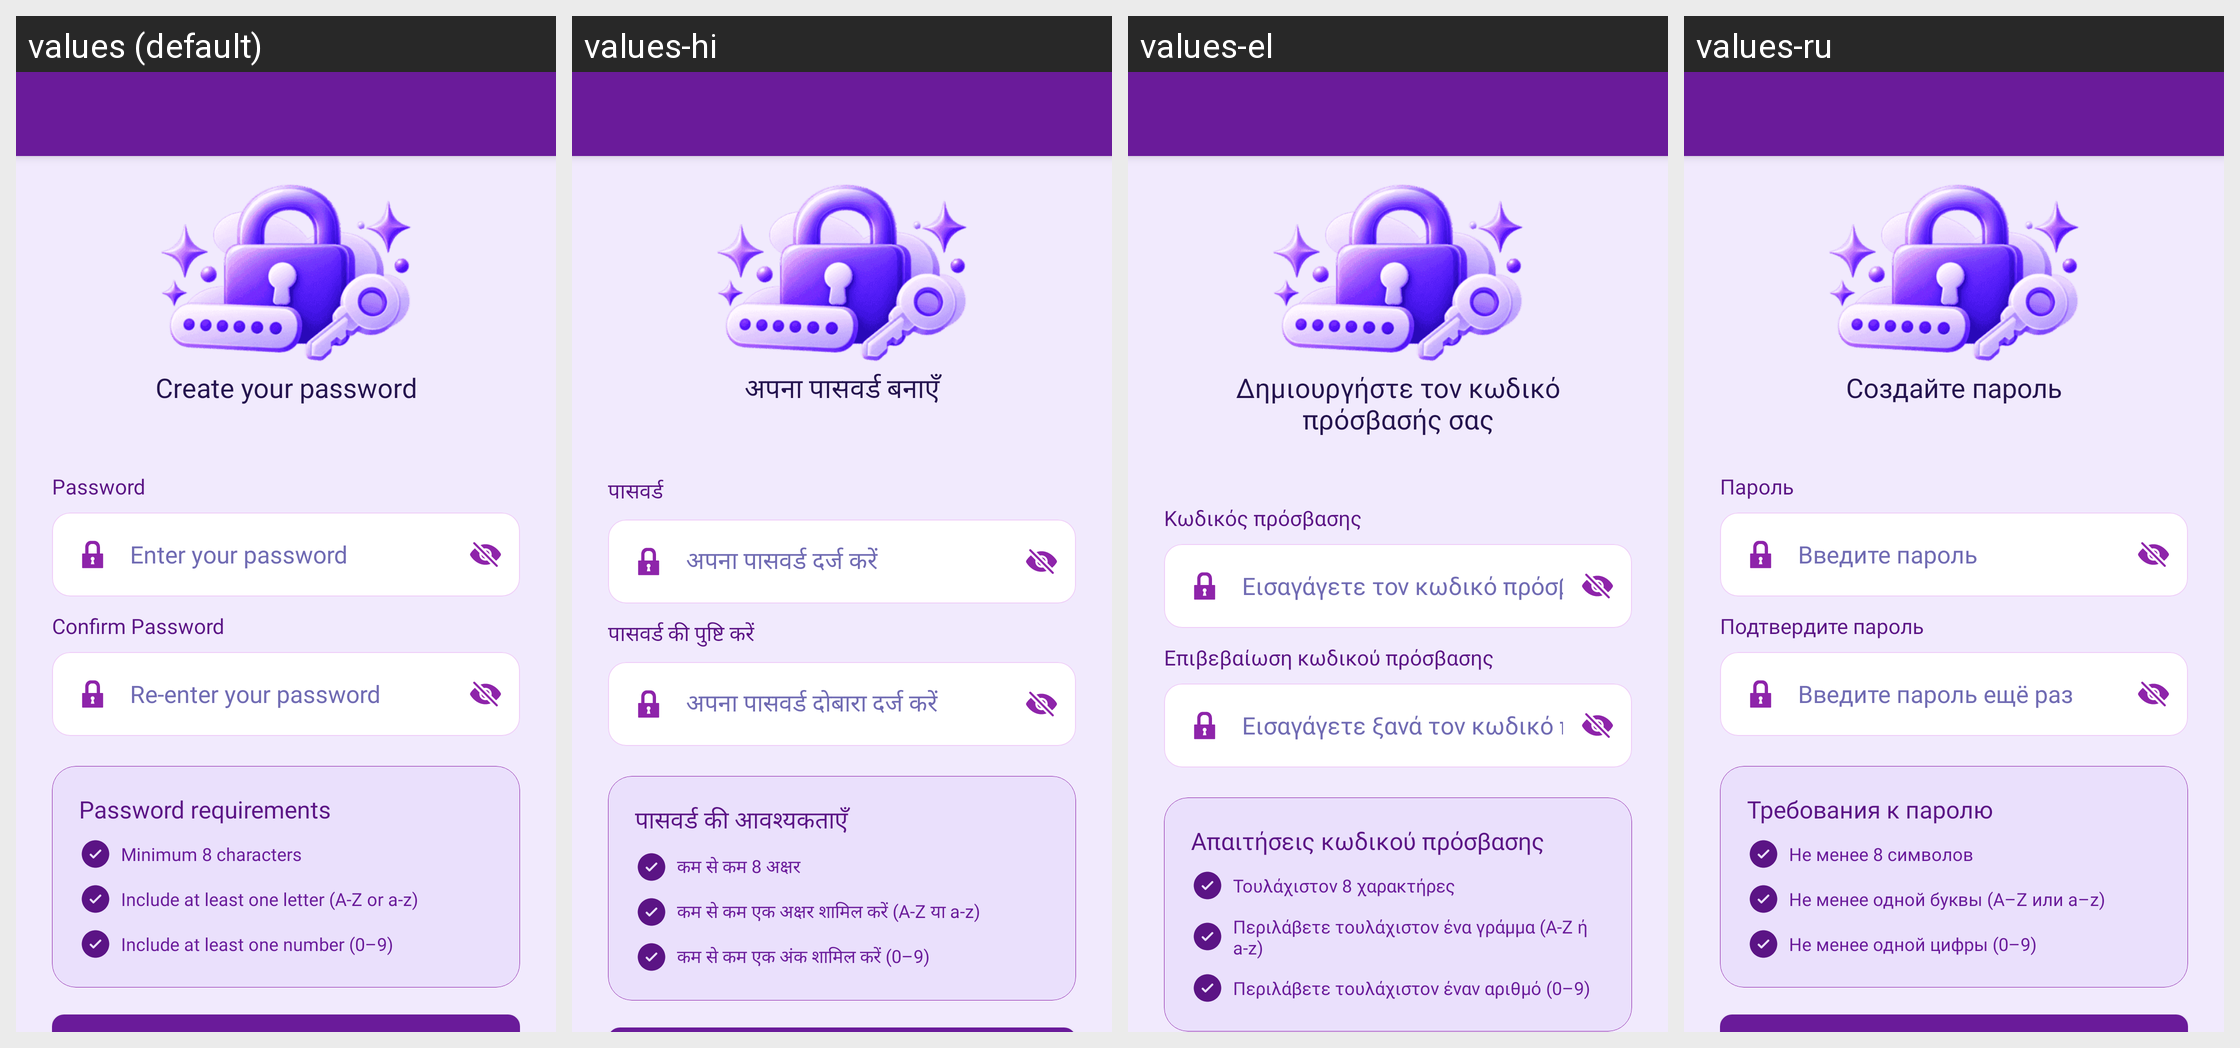

Strings drawn on this Android screen and how each of the app's shown locales translates them:
Android screen res/layout/activity_setting_create_password.xml rendered under 4 locales, left to right: values (default), values-hi, values-el, values-ru. Device: Nexus 5 (rendered at 1080×1920; each locale shown at half size, 540×960, under a caption strip naming it); theme Theme.MoneyTracker.
Other locales in the repository, not shown: values-ar, values-bn, values-cs, values-de, values-es, values-fa, values-fr, values-in, values-it, values-ja, values-kn, values-ko, values-ml, values-ms, values-pl, values-pt-rBR, values-ro, values-ta-rIN, values-te, values-th, values-tr, values-uk, values-vi, values-zh-rCN, values-zh-rTW.
Strings drawn on this screen, with the default value and each locale's value (text and hints the layout hard-codes, and strings that could not be matched under every locale, appear in the picture but are not listed):

create_your_password
  values: Create your password
  values-hi: अपना पासवर्ड बनाएँ
  values-el: Δημιουργήστε τον κωδικό πρόσβασής σας
  values-ru: Создайте пароль

password
  values: Password
  values-hi: पासवर्ड
  values-el: Κωδικός πρόσβασης
  values-ru: Пароль

enter_your_password
  values: Enter your password
  values-hi: अपना पासवर्ड दर्ज करें
  values-el: Εισαγάγετε τον κωδικό πρόσβασής σας
  values-ru: Введите пароль

confirm_password
  values: Confirm Password
  values-hi: पासवर्ड की पुष्टि करें
  values-el: Επιβεβαίωση κωδικού πρόσβασης
  values-ru: Подтвердите пароль

re_enter_your_password
  values: Re-enter your password
  values-hi: अपना पासवर्ड दोबारा दर्ज करें
  values-el: Εισαγάγετε ξανά τον κωδικό πρόσβασής σας
  values-ru: Введите пароль ещё раз

password_requirements
  values: Password requirements
  values-hi: पासवर्ड की आवश्यकताएँ
  values-el: Απαιτήσεις κωδικού πρόσβασης
  values-ru: Требования к паролю

minimum_8_characters
  values: Minimum 8 characters
  values-hi: कम से कम 8 अक्षर
  values-el: Τουλάχιστον 8 χαρακτήρες
  values-ru: Не менее 8 символов

include_least_letter
  values: Include at least one letter (A-Z or a-z)
  values-hi: कम से कम एक अक्षर शामिल करें (A-Z या a-z)
  values-el: Περιλάβετε τουλάχιστον ένα γράμμα (A-Z ή a-z)
  values-ru: Не менее одной буквы (A–Z или a–z)

include_least_number
  values: Include at least one number (0–9)
  values-hi: कम से कम एक अंक शामिल करें (0–9)
  values-el: Περιλάβετε τουλάχιστον έναν αριθμό (0–9)
  values-ru: Не менее одной цифры (0–9)
